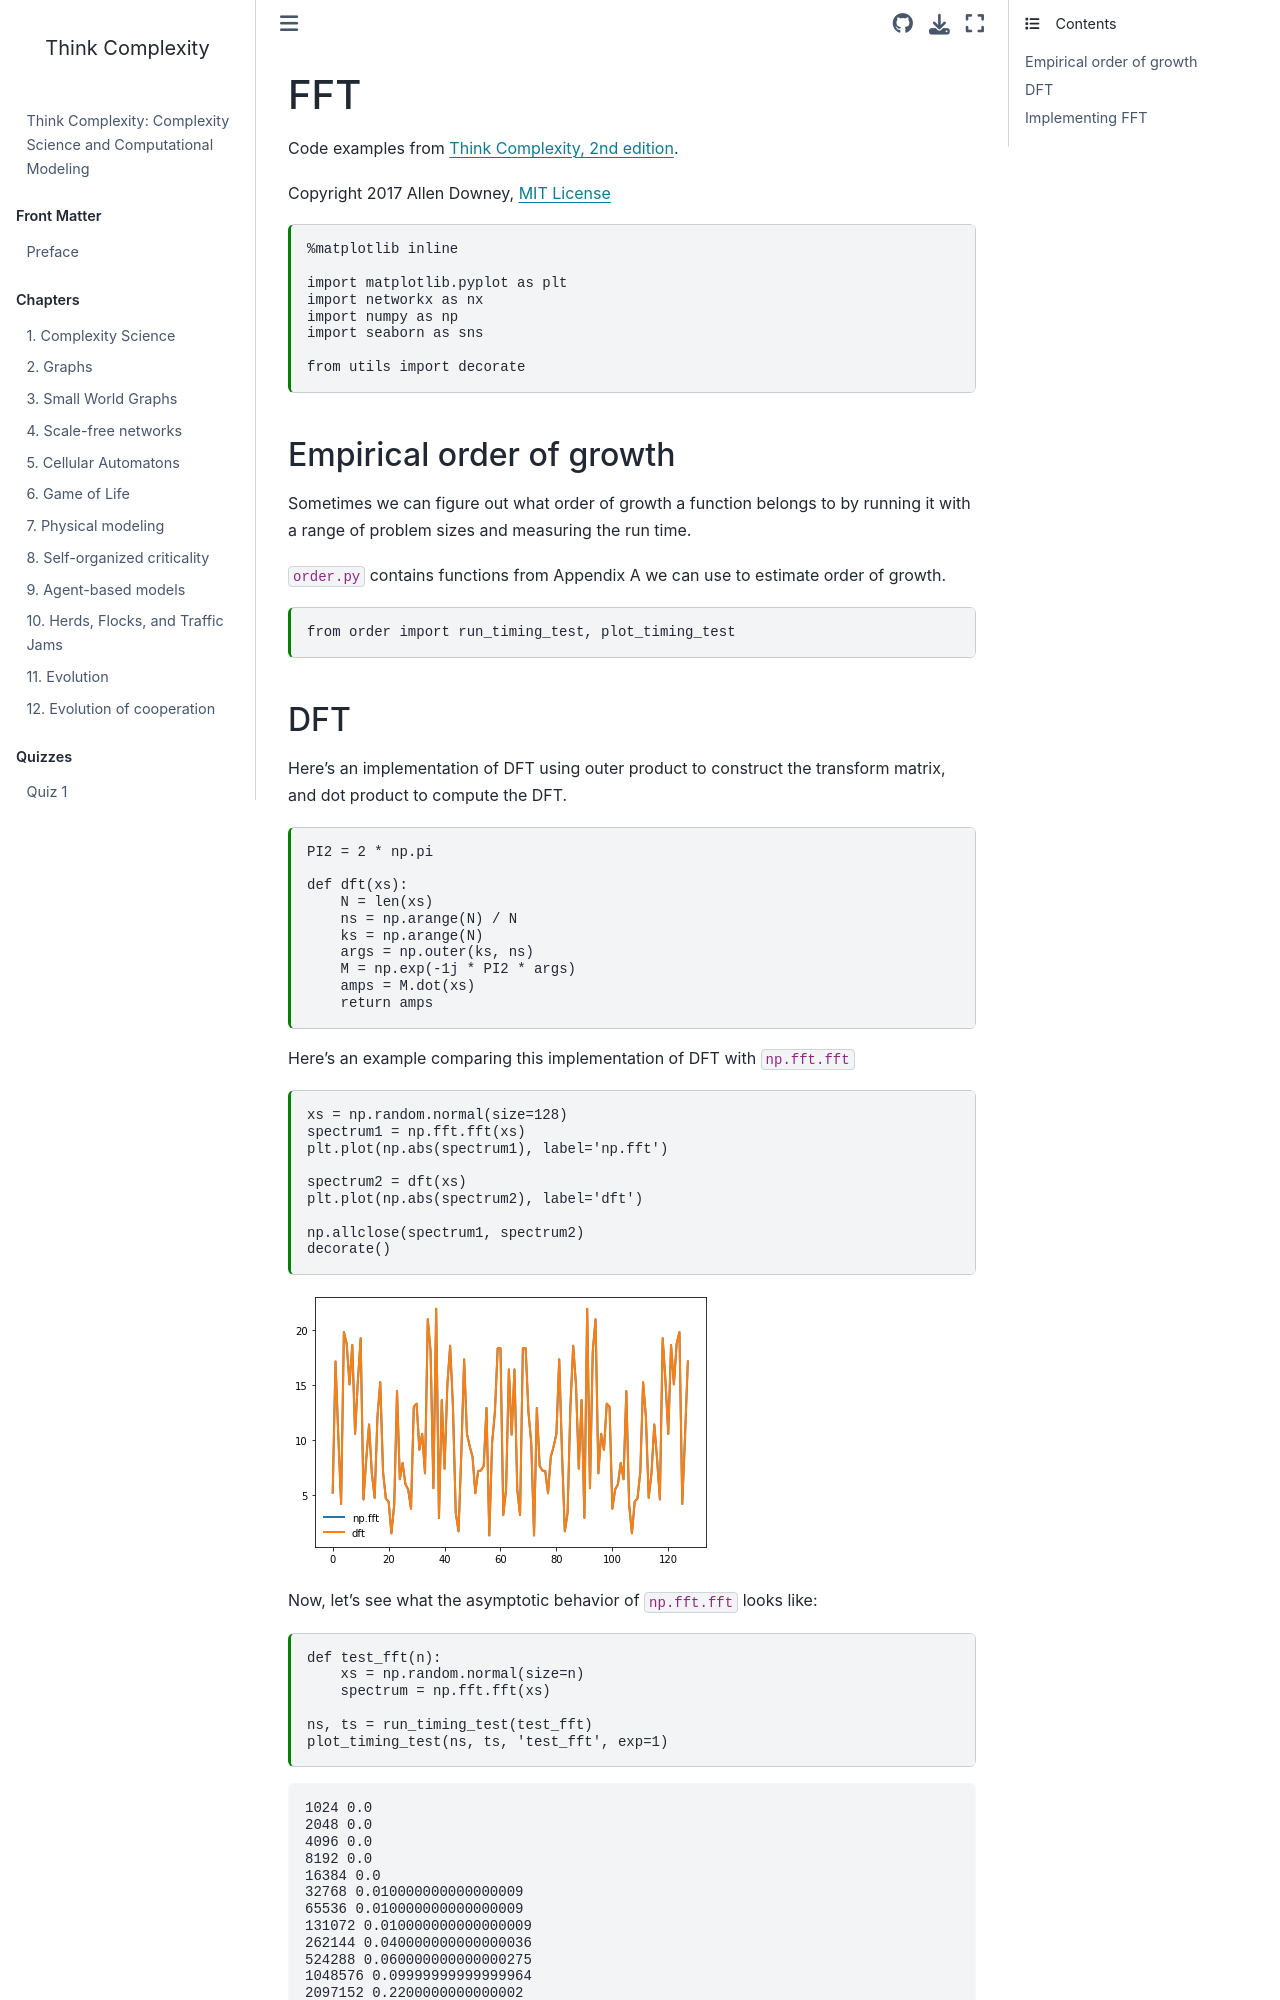

repository: AllenDowney/ThinkComplexity · page: fft.html · generator: jekyll

---
jupyter:
  jupytext:
    text_representation:
      extension: .md
      format_name: markdown
      format_version: '1.3'
      jupytext_version: 1.19.6
  kernelspec:
    display_name: Python 3
    language: python
    name: python3
---

# FFT

Code examples from [Think Complexity, 2nd edition](https://thinkcomplex.com).

Copyright 2017 Allen Downey, [MIT License](http://opensource.org/licenses/MIT)

```python
%matplotlib inline

import matplotlib.pyplot as plt
import networkx as nx
import numpy as np
import seaborn as sns

from utils import decorate
```

### Empirical order of growth

Sometimes we can figure out what order of growth a function belongs to by running it with a range of problem sizes and measuring the run time.

`order.py` contains functions from Appendix A we can use to estimate order of growth.

```python
from order import run_timing_test, plot_timing_test
```
